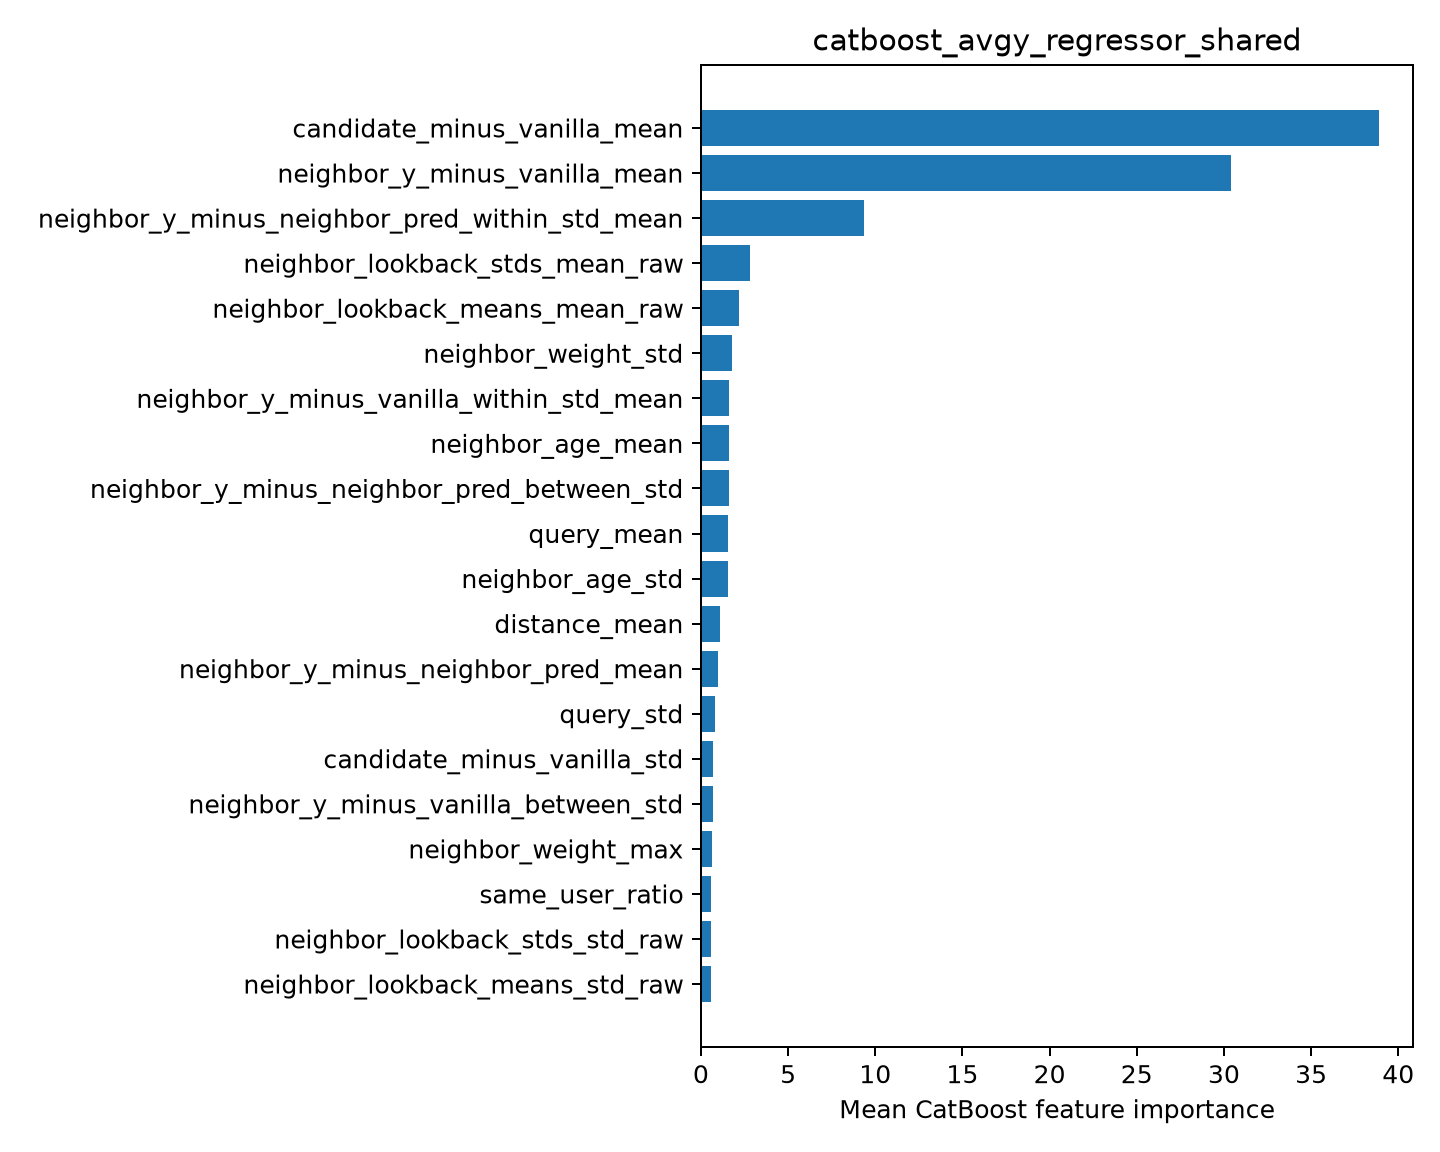

Source data for this figure (header and first rows):
feature, importance
candidate_minus_vanilla_mean, 38.9
neighbor_y_minus_vanilla_mean, 30.42
neighbor_y_minus_neighbor_pred_within_st…, 9.348
neighbor_lookback_stds_mean_raw, 2.803
neighbor_lookback_means_mean_raw, 2.21
neighbor_weight_std, 1.799
neighbor_y_minus_vanilla_within_std_mean, 1.61
neighbor_age_mean, 1.594
neighbor_y_minus_neighbor_pred_between_s…, 1.584
query_mean, 1.579
neighbor_age_std, 1.543
distance_mean, 1.102
neighbor_y_minus_neighbor_pred_mean, 0.9898
query_std, 0.7992
candidate_minus_vanilla_std, 0.7194
neighbor_y_minus_vanilla_between_std, 0.6689
neighbor_weight_max, 0.6169
same_user_ratio, 0.6012
neighbor_lookback_stds_std_raw, 0.5631
neighbor_lookback_means_std_raw, 0.5531
